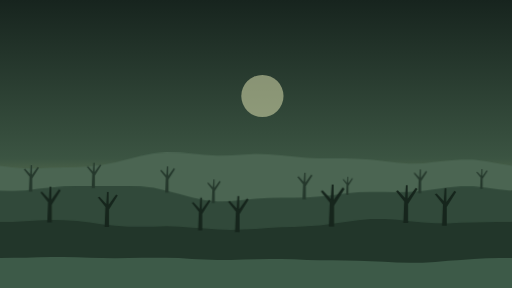
t = 0.00 s
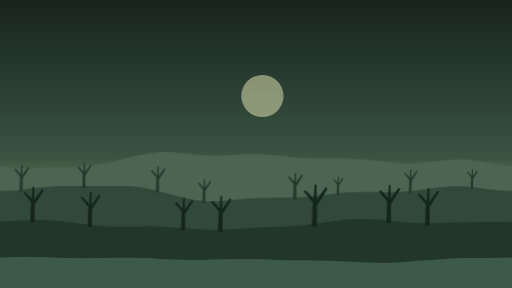
t = 1.67 s
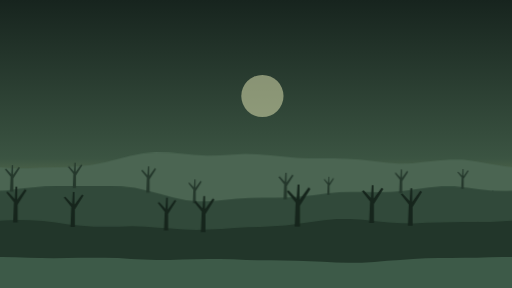
t = 3.33 s
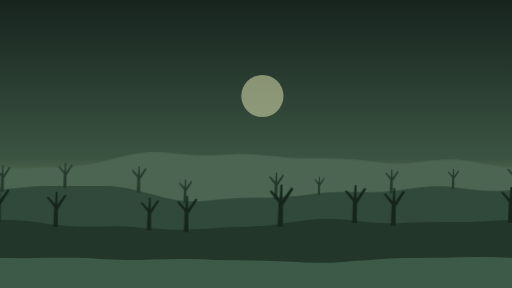
t = 5.00 s
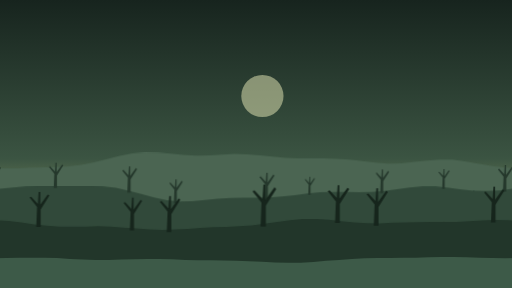
t = 6.67 s
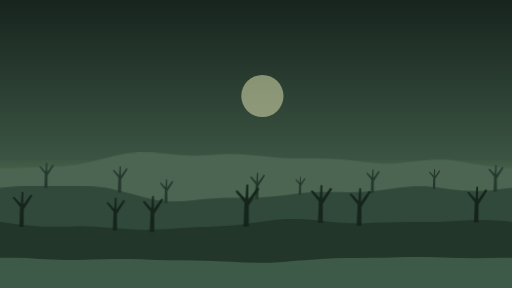
t = 8.33 s

The animated SVG that drew these frames (rendered in a browser with its animation timeline set to each time). Animation: 1 CSS @keyframes rule; frames cover the first 8.33 s, repeats indefinitely.

<svg xmlns="http://www.w3.org/2000/svg" viewBox="0 0 1600 900" preserveAspectRatio="xMidYMid slice">
<!-- SOMET-742 loading scene "swamp". Generated by frontend/scripts/generate-loading-scenes.mjs -->
<style>@keyframes drift{to{transform:translateX(-1600px)}}.l0,.l1,.l2,.l3{animation:drift linear infinite}.l0{animation-duration:160s}.l1{animation-duration:90s}.l2{animation-duration:50s}.l3{animation-duration:28s}@media (prefers-reduced-motion:reduce){.l0,.l1,.l2,.l3{animation:none}}</style>
<defs><linearGradient id="sky" x1="0" y1="0" x2="0" y2="1"><stop offset="0" stop-color="#17241e"/><stop offset=".55" stop-color="#3b5442"/><stop offset=".8" stop-color="#8f9d66"/></linearGradient><g id="dead"><path d="M-5 4-3-46-22-70-18-72-1-54 1-84H5L5-52 24-78 28-75 6-40 6 4Z"/></g></defs>
<rect width="1600" height="900" fill="url(#sky)"/>
<circle cx="820" cy="300" r="66" fill="#d9dcae" opacity="0.55"/>
<g class="l0"><g id="L0"><path d="M-2 518L0 518L40 523L80 526L120 526L160 524L200 523L240 522L280 520L320 515L360 507L400 497L440 487L480 479L520 476L560 477L600 480L640 484L680 486L720 485L760 483L800 481L840 482L880 485L920 489L960 493L1000 495L1040 495L1080 495L1120 496L1160 499L1200 503L1240 508L1280 511L1320 510L1360 506L1400 502L1440 499L1480 499L1520 504L1560 511L1600 518L1602 518V900H-2Z" fill="#4b6552"/></g><use href="#L0" x="1600"/></g>
<g class="l1"><g id="L1"><path d="M-2 596L0 596L40 597L80 595L120 590L160 586L200 583L240 582L280 582L320 582L360 582L400 582L440 583L480 587L520 596L560 606L600 617L640 626L680 630L720 629L760 625L800 621L840 619L880 618L920 618L960 617L1000 614L1040 610L1080 605L1120 601L1160 600L1200 600L1240 601L1280 600L1320 597L1360 591L1400 586L1440 583L1480 583L1520 587L1560 592L1600 596L1602 596V900H-2Z" fill="#31493a"/><use href="#dead" transform="translate(95 595) scale(0.94)" fill="#25382c"/><use href="#dead" transform="translate(291 584) scale(0.90)" fill="#25382c"/><use href="#dead" transform="translate(521 598) scale(0.93)" fill="#25382c"/><use href="#dead" transform="translate(666 631) scale(0.84)" fill="#25382c"/><use href="#dead" transform="translate(950 619) scale(0.94)" fill="#25382c"/><use href="#dead" transform="translate(1085 606) scale(0.64)" fill="#25382c"/><use href="#dead" transform="translate(1311 600) scale(0.84)" fill="#25382c"/><use href="#dead" transform="translate(1504 587) scale(0.70)" fill="#25382c"/></g><use href="#L1" x="1600"/></g>
<g class="l2"><g id="L2"><path d="M-2 693L0 693L40 693L80 691L120 689L160 687L200 688L240 690L280 695L320 701L360 705L400 708L440 708L480 708L520 707L560 708L600 711L640 714L680 717L720 718L760 717L800 715L840 712L880 710L920 709L960 707L1000 704L1040 699L1080 693L1120 688L1160 684L1200 684L1240 686L1280 691L1320 695L1360 697L1400 698L1440 696L1480 695L1520 694L1560 693L1600 693L1602 693V900H-2Z" fill="#22362a"/><use href="#dead" transform="translate(154 690) scale(1.27)" fill="#16251c"/><use href="#dead" transform="translate(333 704) scale(1.24)" fill="#16251c"/><use href="#dead" transform="translate(625 715) scale(1.16)" fill="#16251c"/><use href="#dead" transform="translate(741 720) scale(1.28)" fill="#16251c"/><use href="#dead" transform="translate(1035 702) scale(1.49)" fill="#16251c"/><use href="#dead" transform="translate(1267 691) scale(1.34)" fill="#16251c"/><use href="#dead" transform="translate(1388 700) scale(1.33)" fill="#16251c"/></g><use href="#L2" x="1600"/></g>
<g class="l3"><g id="L3"><path d="M-2 806L0 806L40 805L80 805L120 804L160 803L200 803L240 804L280 805L320 806L360 807L400 806L440 805L480 805L520 805L560 806L600 809L640 811L680 812L720 812L760 811L800 810L840 809L880 809L920 810L960 812L1000 813L1040 813L1080 814L1120 815L1160 816L1200 818L1240 820L1280 821L1320 821L1360 819L1400 815L1440 812L1480 809L1520 807L1560 806L1600 806L1602 806V900H-2Z" fill="#3d5a48"/></g><use href="#L3" x="1600"/></g>

</svg>
